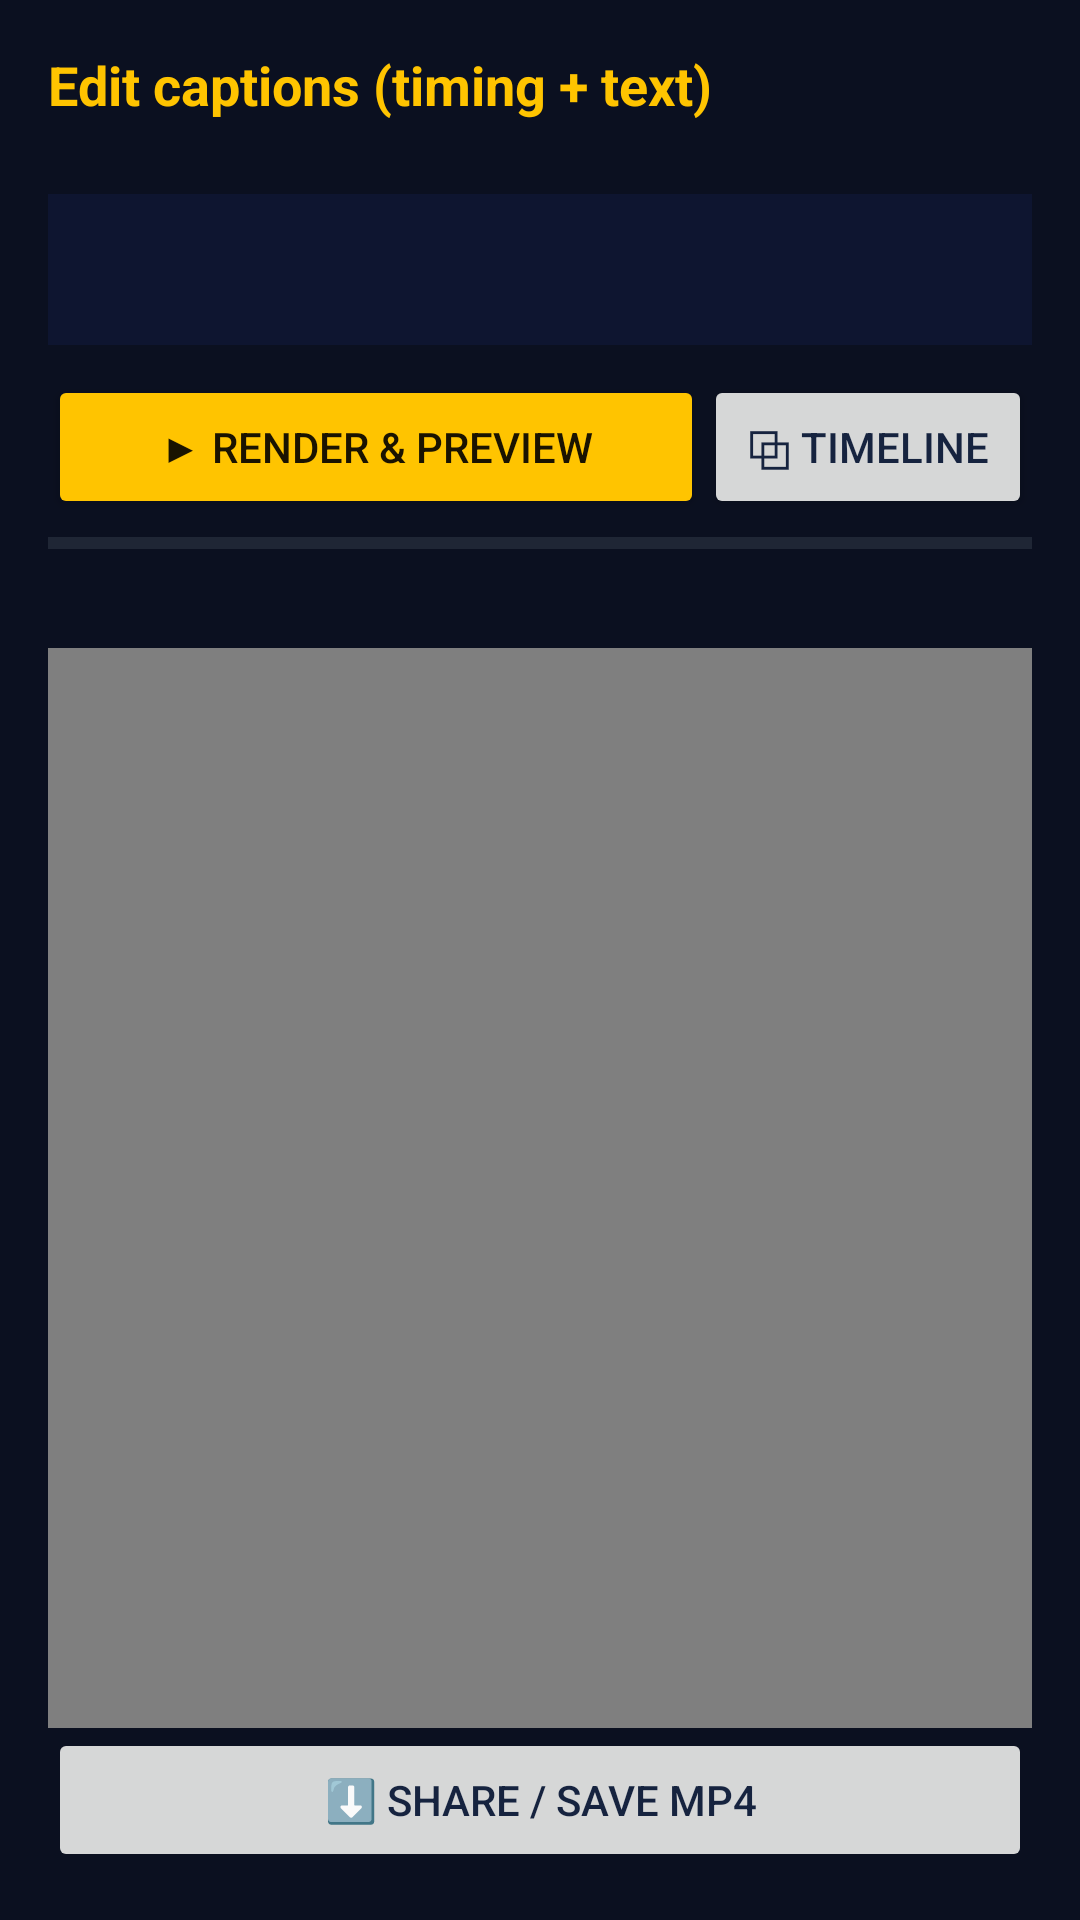

This screen was rendered from an Android layout file. Write that file and the resources it references.
<!-- AndroidManifest.xml: application theme Theme.BrahmOffice -->
<!-- res/layout/activity_edit.xml -->
<?xml version="1.0" encoding="utf-8"?>
<LinearLayout xmlns:android="http://schemas.android.com/apk/res/android"
    android:layout_width="match_parent" android:layout_height="match_parent"
    android:orientation="vertical" android:background="#0B1020" android:padding="16dp">

    <TextView android:layout_width="wrap_content" android:layout_height="wrap_content"
        android:text="Edit captions (timing + text)" android:textColor="#FFC400"
        android:textSize="18sp" android:textStyle="bold"/>
    <TextView android:id="@+id/tvHint" android:layout_width="match_parent"
        android:layout_height="wrap_content" android:textColor="#9AA6CC" android:textSize="12sp"
        android:paddingBottom="8dp" android:text=""/>

    <EditText android:id="@+id/etWords" android:layout_width="match_parent"
        android:layout_height="0dp" android:layout_weight="1" android:gravity="top"
        android:inputType="textMultiLine" android:fontFamily="monospace" android:textSize="13sp"
        android:background="#0E1530" android:textColor="#EEF2FF" android:padding="10dp"/>

    <LinearLayout android:layout_width="match_parent" android:layout_height="wrap_content"
        android:orientation="horizontal" android:layout_marginTop="10dp">
        <Button android:id="@+id/btnRender" android:layout_width="0dp" android:layout_weight="2"
            android:layout_height="wrap_content"
            android:text="▶ Render &amp; Preview" android:backgroundTint="#FFC400" android:textColor="#1A1300"/>
        <Button android:id="@+id/btnTimeline" android:layout_width="0dp" android:layout_weight="1"
            android:layout_height="wrap_content" android:text="⧉ Timeline"/>
    </LinearLayout>

    <ProgressBar android:id="@+id/progress" style="?android:attr/progressBarStyleHorizontal"
        android:layout_width="match_parent" android:layout_height="wrap_content" android:max="100"/>
    <TextView android:id="@+id/tvStatus" android:layout_width="wrap_content"
        android:layout_height="wrap_content" android:textColor="#9AA6CC" android:text=""/>

    <VideoView android:id="@+id/vv" android:layout_width="match_parent"
        android:layout_height="360dp" android:layout_marginTop="8dp"/>

    <Button android:id="@+id/btnShare" android:layout_width="match_parent"
        android:layout_height="wrap_content" android:text="⬇️ Share / Save MP4" android:enabled="false"/>
</LinearLayout>
<!-- resources referenced by this layout -->
<resources>
  <style name="Theme.BrahmOffice" parent="Theme.Material3.Light.NoActionBar">
          <item name="colorPrimary">@color/brahm_navy</item>
          <item name="colorOnPrimary">@color/white</item>
          <item name="colorSecondary">@color/brahm_saffron</item>
          <item name="android:colorBackground">@color/bg_light</item>
          <item name="colorSurface">@color/surface_light</item>
          <item name="colorOnSurface">@color/text_light</item>
          <item name="android:textColorPrimary">@color/text_light</item>
          <item name="android:textColorSecondary">@color/text_muted_light</item>
          <item name="android:statusBarColor">@color/brahm_navy</item>
          <item name="android:windowLightStatusBar">false</item>
          
          <item name="android:forceDarkAllowed" tools:targetApi="29">false</item>
      </style>
  <color name="brahm_navy">#16233F</color>
  <color name="white">#FFFFFF</color>
  <color name="brahm_saffron">#E8A33D</color>
  <color name="bg_light">#F6F7F9</color>
  <color name="surface_light">#FFFFFF</color>
  <color name="text_light">#16233F</color>
  <color name="text_muted_light">#5B6472</color>
</resources>
